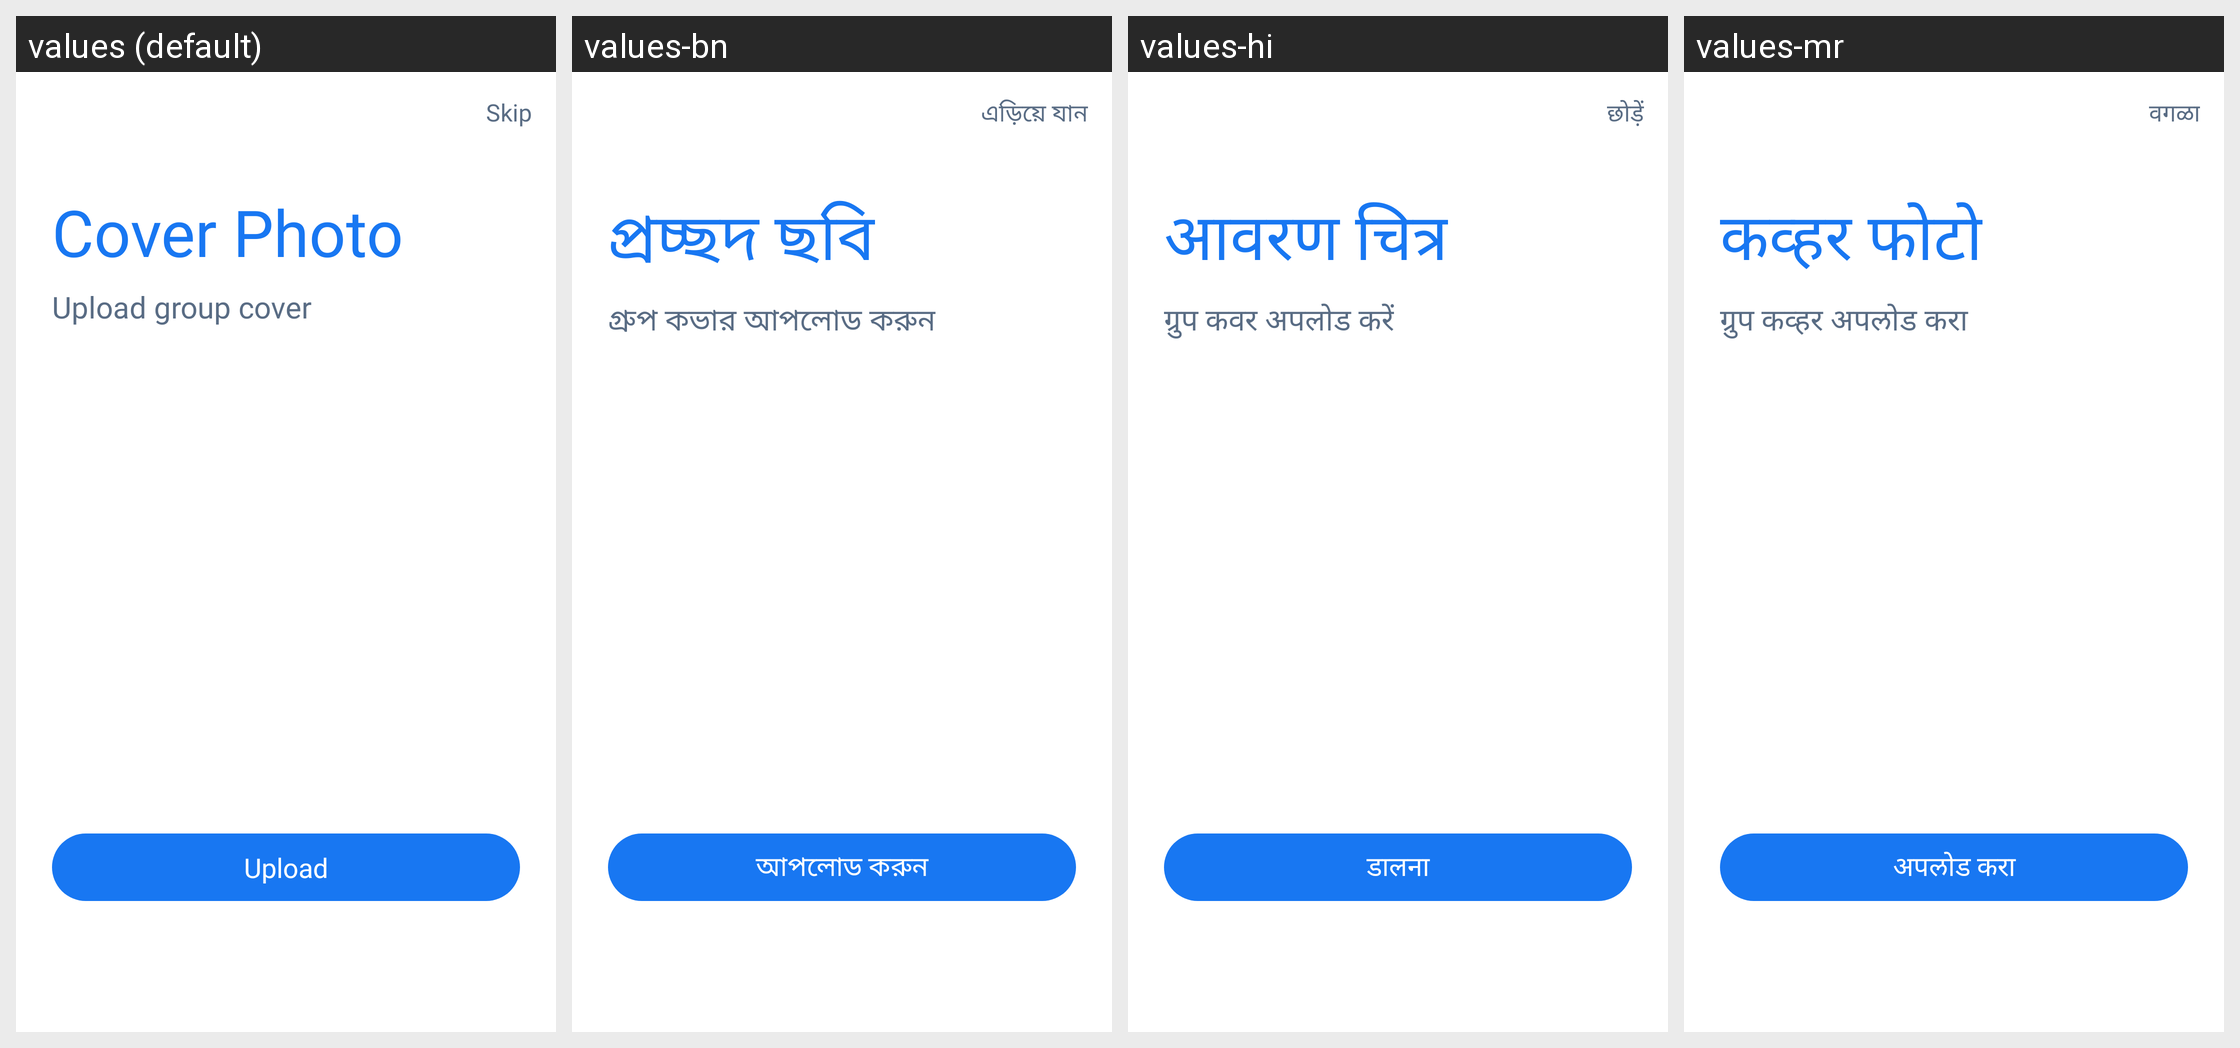

Locale-by-locale string values for the Android screen shown in this grid:
Android screen res/layout/activity_step_three.xml rendered under 4 locales, left to right: values (default), values-bn, values-hi, values-mr. Device: Nexus 5 (rendered at 1080×1920; each locale shown at half size, 540×960, under a caption strip naming it); theme AppTheme.
Other locales in the repository, not shown: values-am, values-ar, values-de, values-es, values-fr, values-ha, values-ig, values-it, values-ja, values-ko, values-nl, values-om, values-pt, values-ru, values-sn, values-sw, values-ta, values-te, values-tr, values-ur, values-vi, values-yo, values-zh, values-zu.
Strings drawn on this screen, with the default value and each locale's value (text and hints the layout hard-codes, and strings that could not be matched under every locale, appear in the picture but are not listed):

skip
  values: Skip
  values-bn: এড়িয়ে যান
  values-hi: छोड़ें
  values-mr: वगळा

cover_photo
  values: Cover Photo
  values-bn: প্রচ্ছদ ছবি
  values-hi: आवरण चित्र
  values-mr: कव्हर फोटो

upload_group_cover
  values: Upload group cover
  values-bn: গ্রুপ কভার আপলোড করুন
  values-hi: ग्रुप कवर अपलोड करें
  values-mr: ग्रुप कव्हर अपलोड करा

upload
  values: Upload
  values-bn: আপলোড করুন
  values-hi: डालना
  values-mr: अपलोड करा
